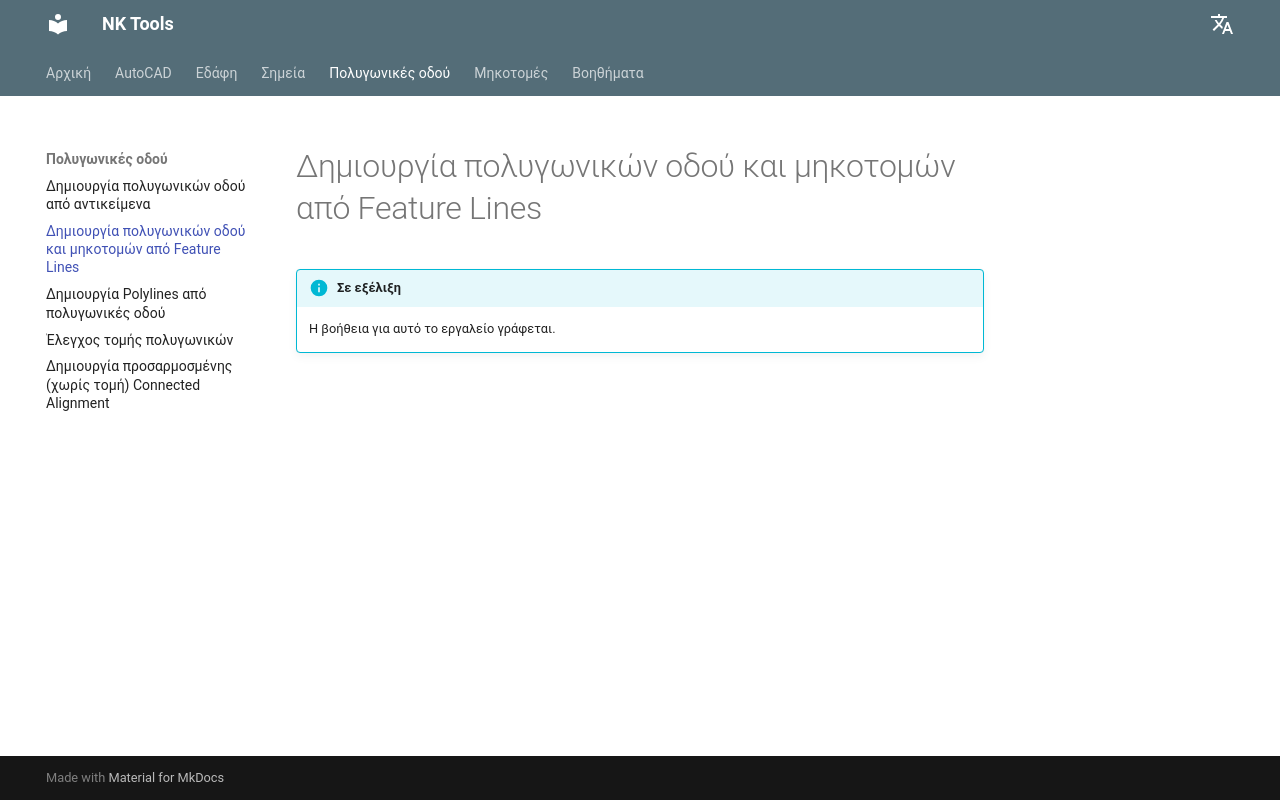

repository: nkiakas/NK-Tools-Help · page: el/alignments/create-alignments-profiles-from-feature-lines/index.html · generator: mkdocs

# Δημιουργία πολυγωνικών οδού και μηκοτομών από Feature Lines

!!! info "Σε εξέλιξη"
    Η βοήθεια για αυτό το εργαλείο γράφεται.
